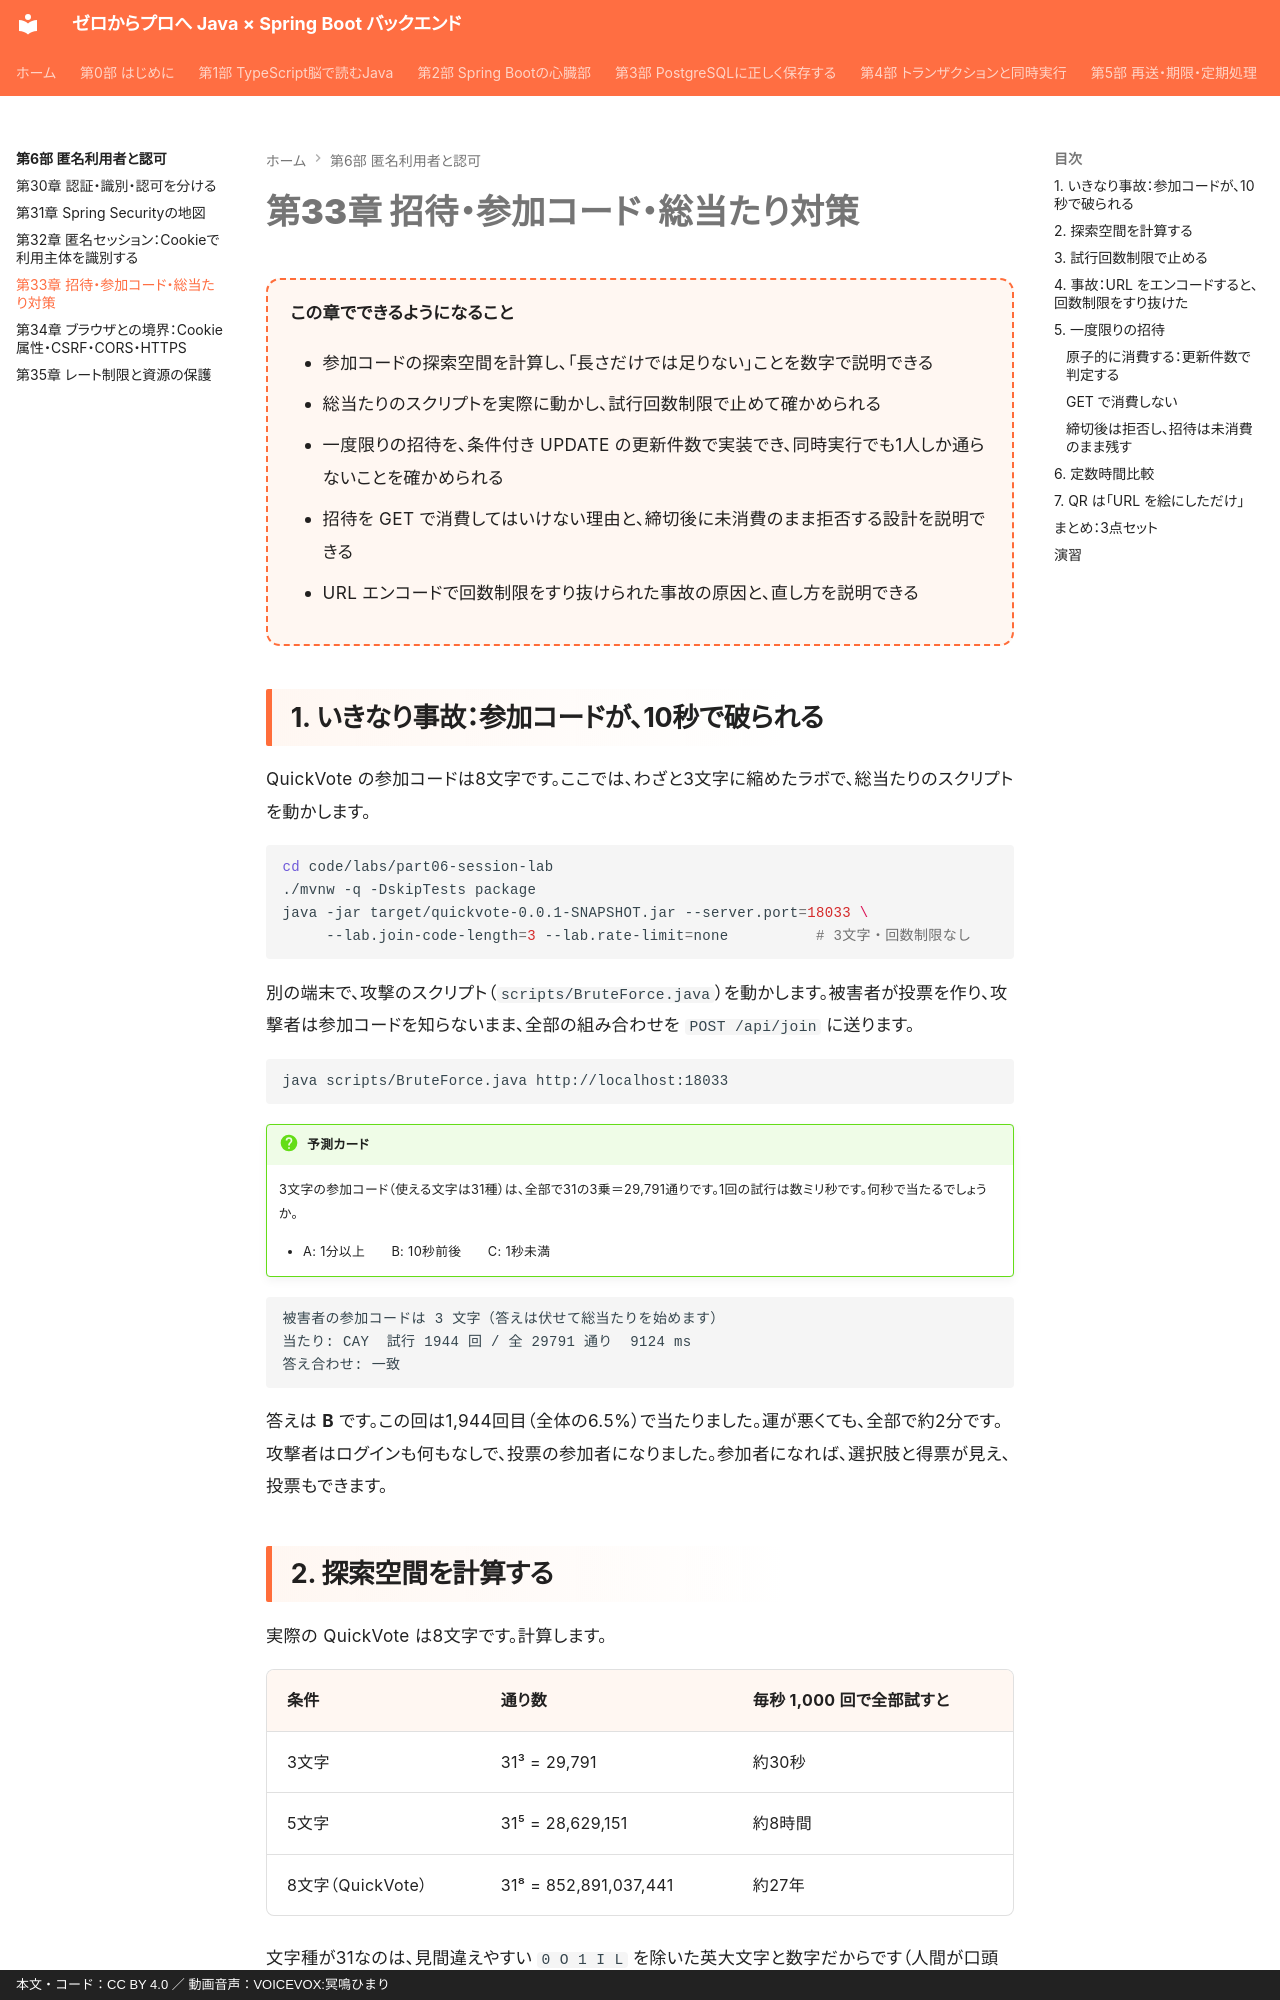

repository: y-endo/spring-boot-for-frontend-engineers · page: part06/ch33-invites-brute-force/index.html · generator: mkdocs · copyright: 本文・コード：CC BY 4.0 ／ 動画音声：VOICEVOX:冥鳴ひまり

# 第33章 招待・参加コード・総当たり対策

<div class="goal-box" markdown>

この章でできるようになること

- 参加コードの探索空間を計算し、「長さだけでは足りない」ことを数字で説明できる
- 総当たりのスクリプトを実際に動かし、試行回数制限で止めて確かめられる
- 一度限りの招待を、条件付き UPDATE の更新件数で実装でき、同時実行でも1人しか通らないことを確かめられる
- 招待を GET で消費してはいけない理由と、締切後に未消費のまま拒否する設計を説明できる
- URL エンコードで回数制限をすり抜けられた事故の原因と、直し方を説明できる

</div>

## 1. いきなり事故：参加コードが、10秒で破られる

QuickVote の参加コードは8文字です。ここでは、わざと3文字に縮めたラボで、総当たりのスクリプトを動かします。

```bash
cd code/labs/part06-session-lab
./mvnw -q -DskipTests package
java -jar target/quickvote-0.0.1-SNAPSHOT.jar --server.port=18033 \
     --lab.join-code-length=3 --lab.rate-limit=none          # 3文字・回数制限なし
```

別の端末で、攻撃のスクリプト（`scripts/BruteForce.java`）を動かします。被害者が投票を作り、攻撃者は参加コードを知らないまま、全部の組み合わせを `POST /api/join` に送ります。

```bash
java scripts/BruteForce.java http://localhost:18033
```

!!! question "予測カード"
    3文字の参加コード（使える文字は31種）は、全部で31の3乗＝29,791通りです。1回の試行は数ミリ秒です。何秒で当たるでしょうか。

    - A: 1分以上　　B: 10秒前後　　C: 1秒未満

```text
被害者の参加コードは 3 文字（答えは伏せて総当たりを始めます）
当たり: CAY  試行 1944 回 / 全 29791 通り  9124 ms
答え合わせ: 一致
```

答えは **B** です。この回は1,944回目（全体の6.5%）で当たりました。運が悪くても、全部で約2分です。攻撃者はログインも何もなしで、投票の参加者になりました。参加者になれば、選択肢と得票が見え、投票もできます。

## 2. 探索空間を計算する

実際の QuickVote は8文字です。計算します。

| 条件 | 通り数 | 毎秒 1,000 回で全部試すと |
| --- | --- | --- |
| 3文字 | 31³ = 29,791 | 約30秒 |
| 5文字 | 31⁵ = 28,629,151 | 約8時間 |
| 8文字（QuickVote） | 31⁸ = 852,891,037,441 | 約27年 |

文字種が31なのは、見間違えやすい `0 O 1 I L` を除いた英大文字と数字だからです（人間が口頭で伝えたり、入力したりするため）。当たるのは平均で半分の地点なので、毎秒1,000回なら約13.5年、毎秒10万回（分散した攻撃）なら約49日です。

ただし、攻撃者が特定の投票を狙うとは限りません。「どれでもいいから、どれかの投票に入れればよい」なら、探索にかかる時間は、同時に開いている投票の数で割れます。

| 同時に有効な投票 | 毎秒 1,000 回で、どれか1つに当たるまで（平均） |
| --- | --- |
| 1 | 約13.5年 |
| 1,000 | 約5日 |
| 10,000 | 約12時間 |

**コードの長さだけでは足りません。** 人間が打てる短さにする以上、試行回数を止める仕組みが必須です。次の節でそれを入れます。
